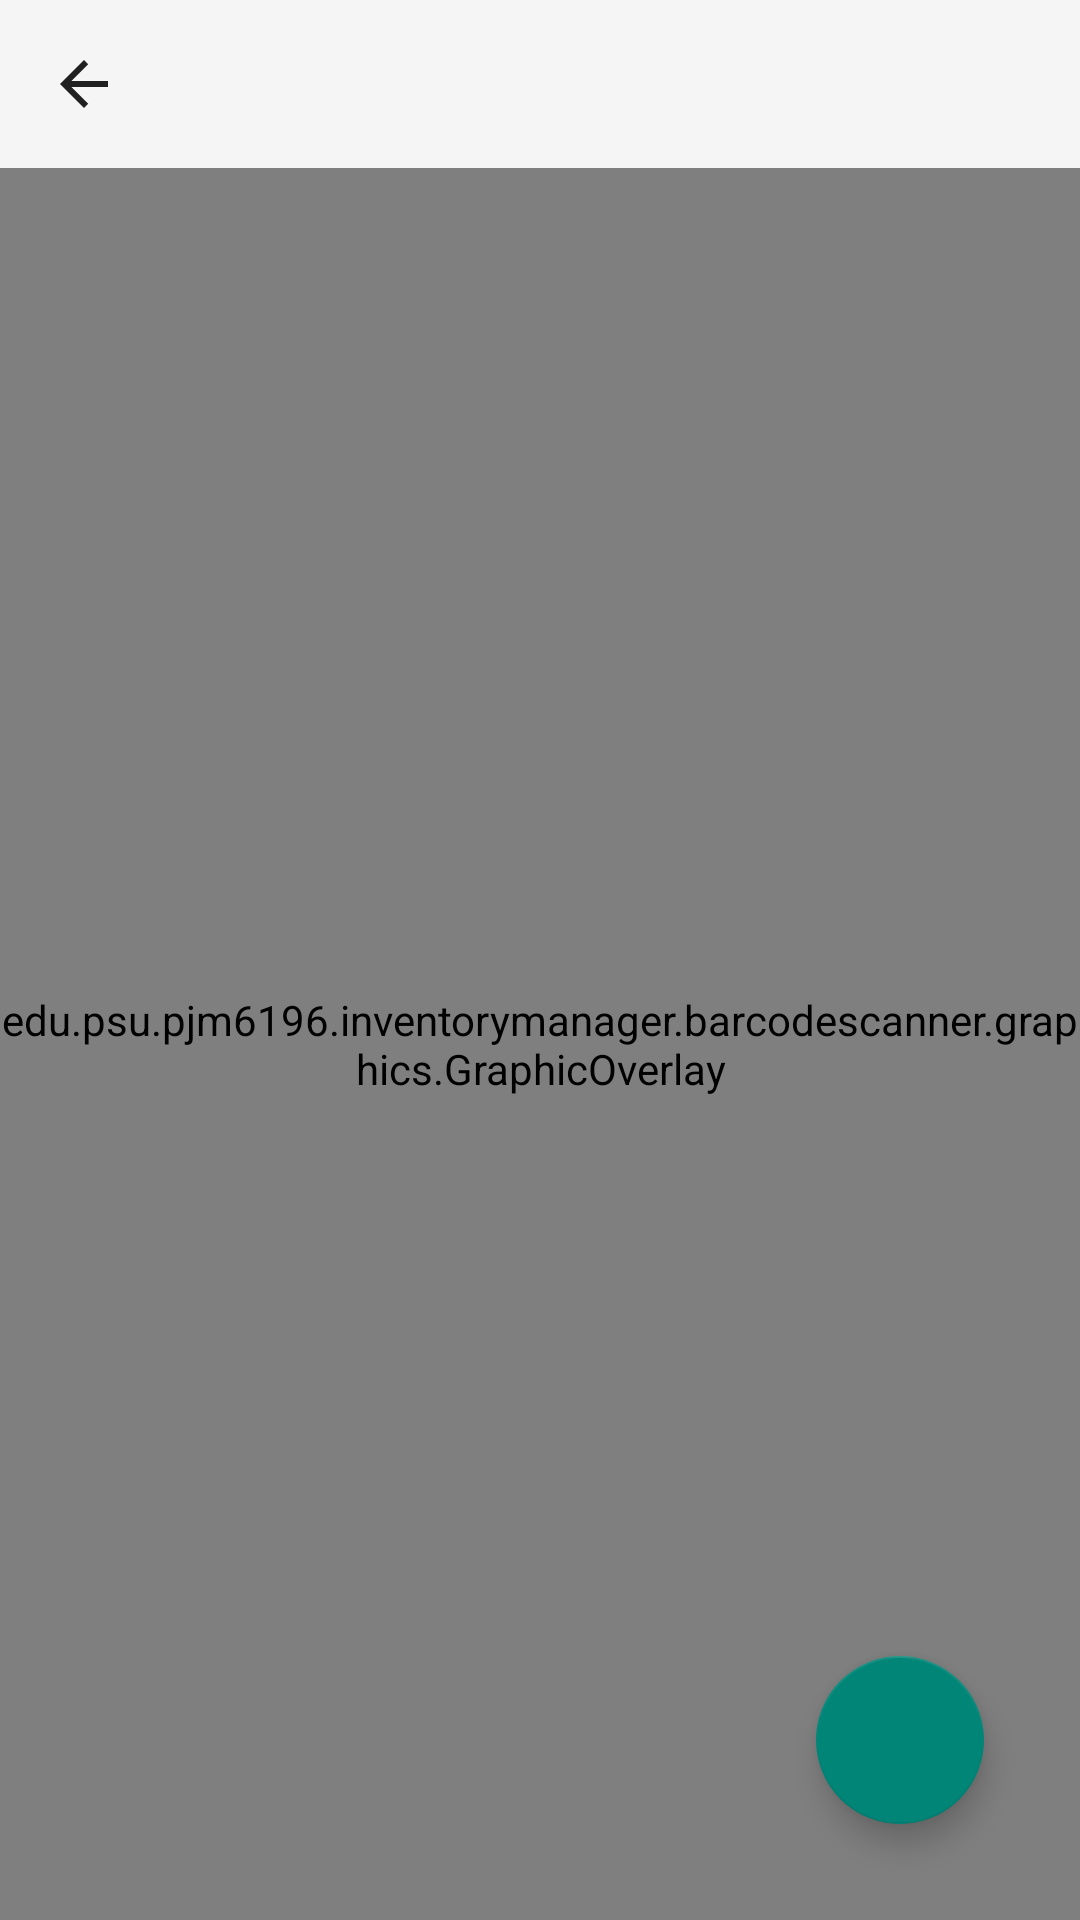

Write the Android layout XML for this screen, with the resource values it uses.
<!-- AndroidManifest.xml: application theme Theme.AppCompat.Light.NoActionBar -->
<!-- res/layout/activity_scan.xml -->
<?xml version="1.0" encoding="utf-8"?>
<androidx.constraintlayout.widget.ConstraintLayout xmlns:android="http://schemas.android.com/apk/res/android"
    xmlns:app="http://schemas.android.com/apk/res-auto"
    xmlns:tools="http://schemas.android.com/tools"
    android:layout_width="match_parent"
    android:layout_height="match_parent"
    tools:context=".ScanActivity">

    <androidx.appcompat.widget.Toolbar
        android:id="@+id/toolbar"
        android:layout_width="match_parent"
        android:layout_height="wrap_content"
        android:background="?attr/colorPrimary"
        android:minHeight="?attr/actionBarSize"
        android:theme="?attr/actionBarTheme"
        app:layout_constraintEnd_toEndOf="parent"
        app:layout_constraintStart_toStartOf="parent"
        app:layout_constraintTop_toTopOf="parent"
        app:navigationIcon="?attr/homeAsUpIndicator" />

    <androidx.camera.view.PreviewView
        android:id="@+id/scan_preview"
        android:layout_width="match_parent"
        android:layout_height="0dp"
        app:layout_constraintBottom_toBottomOf="parent"
        app:layout_constraintEnd_toEndOf="parent"
        app:layout_constraintStart_toStartOf="parent"
        app:layout_constraintTop_toBottomOf="@id/toolbar" />

    <edu.psu.pjm6196.inventorymanager.barcodescanner.graphics.GraphicOverlay
        android:id="@+id/scan_overlay"
        android:layout_width="0dp"
        android:layout_height="0dp"
        app:layout_constraintBottom_toBottomOf="@id/scan_preview"
        app:layout_constraintEnd_toEndOf="@id/scan_preview"
        app:layout_constraintStart_toStartOf="@id/scan_preview"
        app:layout_constraintTop_toTopOf="@id/scan_preview" />

    <com.google.android.material.floatingactionbutton.FloatingActionButton
        android:id="@+id/btn_scanning_action"
        android:layout_width="wrap_content"
        android:layout_height="wrap_content"
        android:layout_marginEnd="32dp"
        android:layout_marginBottom="32dp"
        android:clickable="true"
        android:contentDescription="@string/scan_capture_bound"
        app:layout_constraintBottom_toBottomOf="parent"
        app:layout_constraintEnd_toEndOf="parent"
        app:srcCompat="@drawable/ic_pause" />

</androidx.constraintlayout.widget.ConstraintLayout>
<!-- resources referenced by this layout -->
<resources>

</resources>
